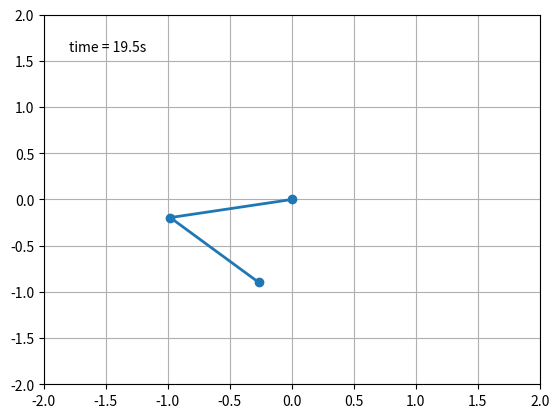

Generate this figure with matplotlib: (Note: this script raises an exception after producing the figure.)
from numpy import sin, cos
import numpy as np
import matplotlib.pyplot as plt
import scipy.integrate as integrate
import matplotlib.animation as animation

G = 9.8  # acceleration due to gravity, in m/s^2
L1 = 1.0  # length of pendulum 1 in m
L2 = 1.0  # length of pendulum 2 in m
M1 = 5.0  # mass of pendulum 1 in kg
M2 = 5.0  # mass of pendulum 2 in kg


def derivs(state, t):

    dydx = np.zeros_like(state)
    dydx[0] = state[1]

    del_ = state[2] - state[0]
    den1 = (M1 + M2)*L1 - M2*L1*cos(del_)*cos(del_)
    dydx[1] = (M2*L1*state[1]*state[1]*sin(del_)*cos(del_) +
               M2*G*sin(state[2])*cos(del_) +
               M2*L2*state[3]*state[3]*sin(del_) -
               (M1 + M2)*G*sin(state[0]))/den1

    dydx[2] = state[3]

    den2 = (L2/L1)*den1
    dydx[3] = (-M2*L2*state[3]*state[3]*sin(del_)*cos(del_) +
               (M1 + M2)*G*sin(state[0])*cos(del_) -
               (M1 + M2)*L1*state[1]*state[1]*sin(del_) -
               (M1 + M2)*G*sin(state[2]))/den2

    return dydx

# create a time array from 0..100 sampled at 0.05 second steps
dt = 0.05
t = np.arange(0.0, 20, dt)

# th1 and th2 are the initial angles (degrees)
# w10 and w20 are the initial angular velocities (degrees per second)
th1 = 120.0
w1 = 0.0
th2 = -10.0
w2 = 0.0

# initial state
state = np.radians([th1, w1, th2, w2])

# integrate your ODE using scipy.integrate.
y = integrate.odeint(derivs, state, t)

x1 = L1*sin(y[:, 0])
y1 = -L1*cos(y[:, 0])

x2 = L2*sin(y[:, 2]) + x1
y2 = -L2*cos(y[:, 2]) + y1

fig = plt.figure()
ax = fig.add_subplot(111, autoscale_on=False, xlim=(-2, 2), ylim=(-2, 2))
ax.grid()

line, = ax.plot([], [], 'o-', lw=2)
time_template = 'time = %.1fs'
time_text = ax.text(0.05, 0.9, '', transform=ax.transAxes)


def init():
    line.set_data([], [])
    time_text.set_text('')
    return line, time_text


def animate(i):
    thisx = [0, x1[i], x2[i]]
    thisy = [0, y1[i], y2[i]]

    line.set_data(thisx, thisy)
    time_text.set_text(time_template % (i*dt))
    return line, time_text

ani = animation.FuncAnimation(fig, animate, np.arange(1, len(y)),
                              interval=25, blit=True, init_func=init)

ani.save('double_pendulum.mp4', fps=15)
# plt.show()
